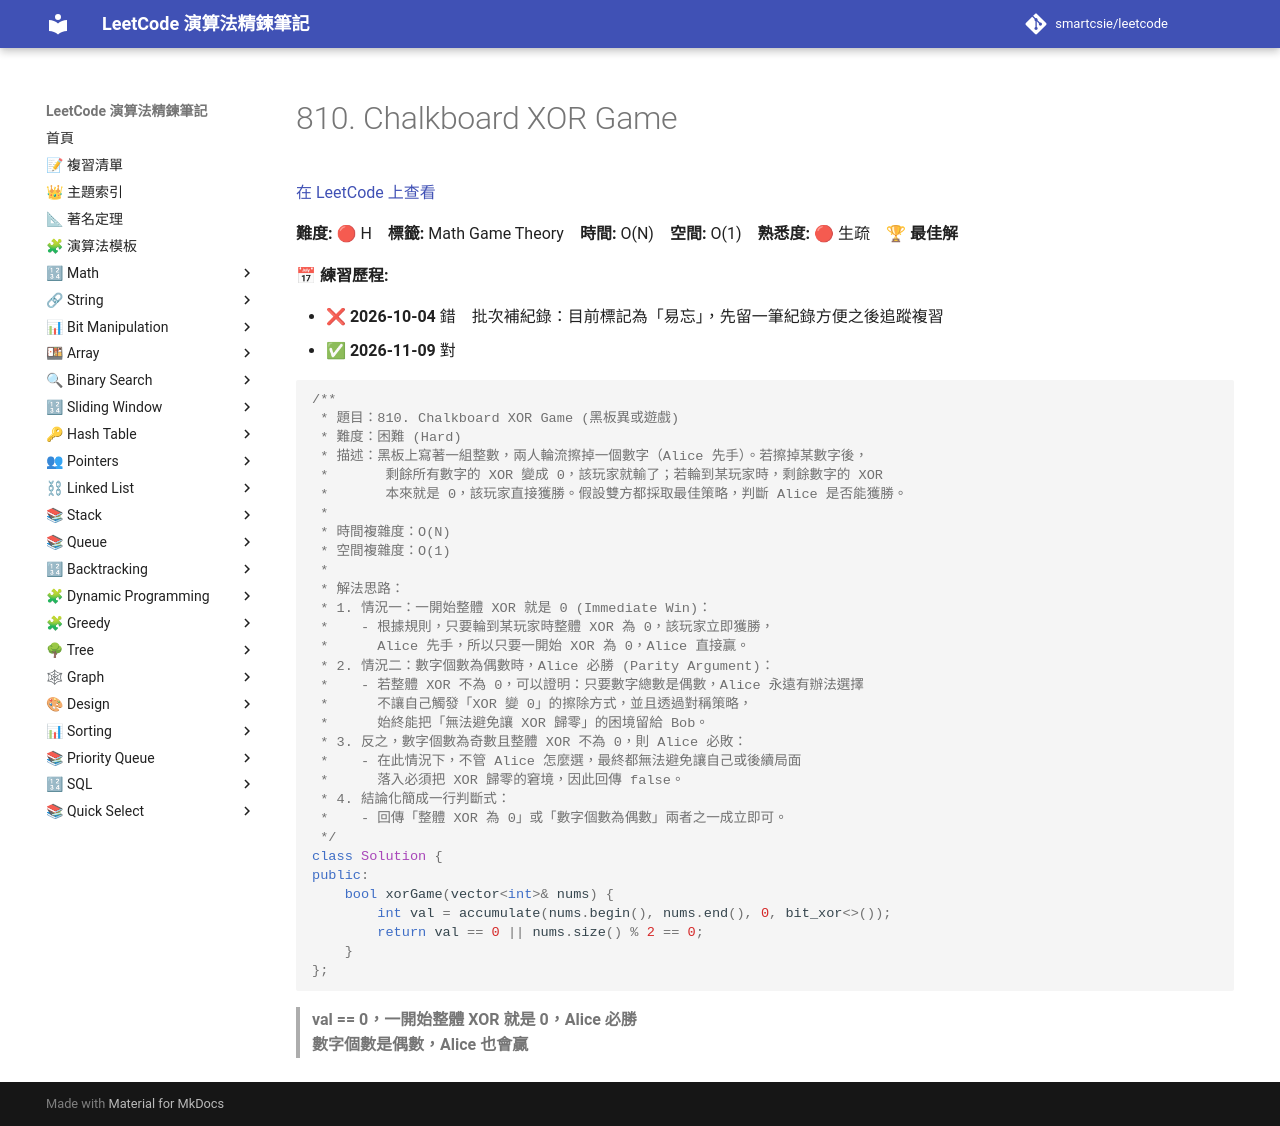

repository: smartcsie/leetcode · page: problems/0810/index.html · generator: mkdocs

# 810. Chalkboard XOR Game

[在 LeetCode 上查看](https://leetcode.com/problems/chalkboard-xor-game/)

**難度:** 🔴 H　**標籤:** Math Game Theory　**時間:** O(N)　**空間:** O(1)　**熟悉度:** 🔴 生疏　🏆 **最佳解**

**📅 練習歷程:**

- ❌ **2026-10-04** 錯　批次補紀錄：目前標記為「易忘」，先留一筆紀錄方便之後追蹤複習
- ✅ **2026-11-09** 對

```cpp
/**
 * 題目：810. Chalkboard XOR Game (黑板異或遊戲)
 * 難度：困難 (Hard)
 * 描述：黑板上寫著一組整數，兩人輪流擦掉一個數字（Alice 先手）。若擦掉某數字後，
 *       剩餘所有數字的 XOR 變成 0，該玩家就輸了；若輪到某玩家時，剩餘數字的 XOR
 *       本來就是 0，該玩家直接獲勝。假設雙方都採取最佳策略，判斷 Alice 是否能獲勝。
 *
 * 時間複雜度：O(N)
 * 空間複雜度：O(1)
 *
 * 解法思路：
 * 1. 情況一：一開始整體 XOR 就是 0 (Immediate Win)：
 *    - 根據規則，只要輪到某玩家時整體 XOR 為 0，該玩家立即獲勝，
 *      Alice 先手，所以只要一開始 XOR 為 0，Alice 直接贏。
 * 2. 情況二：數字個數為偶數時，Alice 必勝 (Parity Argument)：
 *    - 若整體 XOR 不為 0，可以證明：只要數字總數是偶數，Alice 永遠有辦法選擇
 *      不讓自己觸發「XOR 變 0」的擦除方式，並且透過對稱策略，
 *      始終能把「無法避免讓 XOR 歸零」的困境留給 Bob。
 * 3. 反之，數字個數為奇數且整體 XOR 不為 0，則 Alice 必敗：
 *    - 在此情況下，不管 Alice 怎麼選，最終都無法避免讓自己或後續局面
 *      落入必須把 XOR 歸零的窘境，因此回傳 false。
 * 4. 結論化簡成一行判斷式：
 *    - 回傳「整體 XOR 為 0」或「數字個數為偶數」兩者之一成立即可。
 */
class Solution {
public:
    bool xorGame(vector<int>& nums) {
        int val = accumulate(nums.begin(), nums.end(), 0, bit_xor<>());
        return val == 0 || nums.size() % 2 == 0;
    }
};
```

> **val == 0，一開始整體 XOR 就是 0，Alice 必勝**<br>
> **數字個數是偶數，Alice 也會贏**<br>
